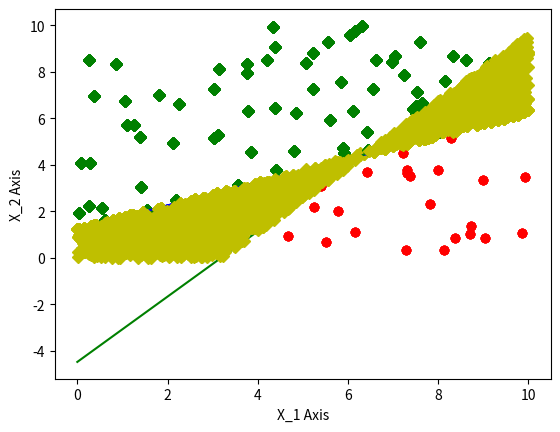

This figure's Python source:
"""
Implementation of a Perceptron Learning Algorithm, that can be abstracted to
various input sizes (NUM) or dimensions (DIM). Displays using pyplot.
"""
from matplotlib import pyplot as plt
from math import ceil
import numpy as np

NUM = 100  # Sample size
DIM = 3  # Number of Dimensions
ETA = 0.0001  # used for Adaline update
test_data_size = 10000
w = []
y = []
training_matrix = []
test_matrix = []
if DIM == 3:
    PLOT = True  # whether or not to show the plot (only works in 2D)
else:
    PLOT = False


def f(x):  # Target Function
    return 0.5 * x + 1.25


def setup():
    global w, y, training_matrix, test_matrix
    w = np.random.rand(DIM)  # randomly selected weights
    training_matrix = np.random.rand(NUM, DIM) * 10  # randomly selected points
    test_matrix = np.random.rand(test_data_size, DIM)*10
    y = [1] * NUM  # default values for y
    for i in range(NUM):
        training_matrix[i][0] = 1
        if (f(training_matrix[i][1])) > training_matrix[i][2]:  # determine if point is above line formed by f()
            y[i] = -1  # correct y[i] if below line
    if PLOT:
        plot_points()


def plot_points():
    for x in range(NUM):
        if y[x] == 1:
            plt.plot(training_matrix[x][1], training_matrix[x][2], 'Dg')
        else:
            plt.plot(training_matrix[x][1], training_matrix[x][2], 'ro')
    plt.plot([0, 10], [f(0), f(10)], 'b')  # plot Target function f(x)
    plt.ylabel('X_2 Axis')
    plt.xlabel('X_1 Axis')


def perceptron_update(y_t, x):  # Perceptron update function
    r = []  # w(t+1)
    for i in range(DIM):
        r.append(w[i] + y_t * x[i])
    return r


def adaline_update(y_t, x):
    global w
    r = []
    s_t = sign(inner_product(x))
    for i in range(DIM):
        r.append(w[i] + (ETA * (y_t - s_t) * x[i]))
    return r


def sign(k):  # returns 1 if k > 0, -1 otherwise
    return 1 if float(k) > 0 else -1


def inner_product(x):  # Inner Product/Dot Product of vectors w and x
    return sum(w[i] * x[i] for i in range(DIM))


def check():  # verify if all points are classified correctly
    global y, training_matrix
    for n in range(NUM):
        if y[n]*inner_product(training_matrix[n]) <= 1:
            return n
    return -1


def random_check():
    global y, training_matrix
    misclass = []
    for n in range(NUM):
        if y[n]*inner_product(training_matrix[n]) <= 1:
            misclass.append(n)
    if len(misclass) > 0:
        return misclass[ceil(np.random.rand(1) * (len(misclass) - 1))]
    else:
        return -1


def g(vector_x):  # used to graph selected hypothesis g, which should emulate f with some error
    global w
    s = 0
    for i in range(len(vector_x) - 1):
        s += (-w[i]/w[len(w) - 1]) * vector_x[i]
    return s


def run_perceptron():
    global w
    # setup()
    t = 0
    c = True
    while c:
        n = random_check()
        if n == -1 or t == 1000:
            c = False
        else:
            w = adaline_update(y[n], training_matrix[n])
        t += 1
        print("t: {0}, w: {1}".format(t, w))
    if PLOT:
        plt.plot([0, 10], [g([1, 0, 0]), g([1, 10, 0])], 'g')  # In calling g() the 0th value is 1, corresponding to w_0
    # plt.show()                                      # and the last value is not used in calculation, so is set as 0
    compare()
    return t


def run_trials(i=100):
    j = []
    for x in range(i):
        j.append(run_perceptron())
    plt.ylabel("Trials")
    plt.xlabel("Updates to converge")
    plt.hist(j, bins=30, data=j)
    # plt.show()
    print(j)


def compare():
    error = 0
    ftest_y = [1]*test_data_size
    gtest_y = [1]*test_data_size
    for i in range(test_data_size):
        test_matrix[i][0] = 1
        if f(test_matrix[i][1]) > test_matrix[i][2]:
            ftest_y[i] = -1
        if g(test_matrix[i]) > test_matrix[i][2]:
            gtest_y[i] = -1
        if gtest_y[i] != ftest_y[i]:
            error += 1
            plt.plot(test_matrix[i][1], test_matrix[i][2], 'Dy')
    print("errors: {0}%, eta: {1}".format(100 * error/test_data_size, ETA))
    plt.show()
    return error

eta_set = [100, 1, 0.01, 0.0001]
setup()
for e in range(len(eta_set)):
    ETA = eta_set[e]
    plot_points()
    w = np.random.rand(DIM)
    run_perceptron()
    plt.show()
